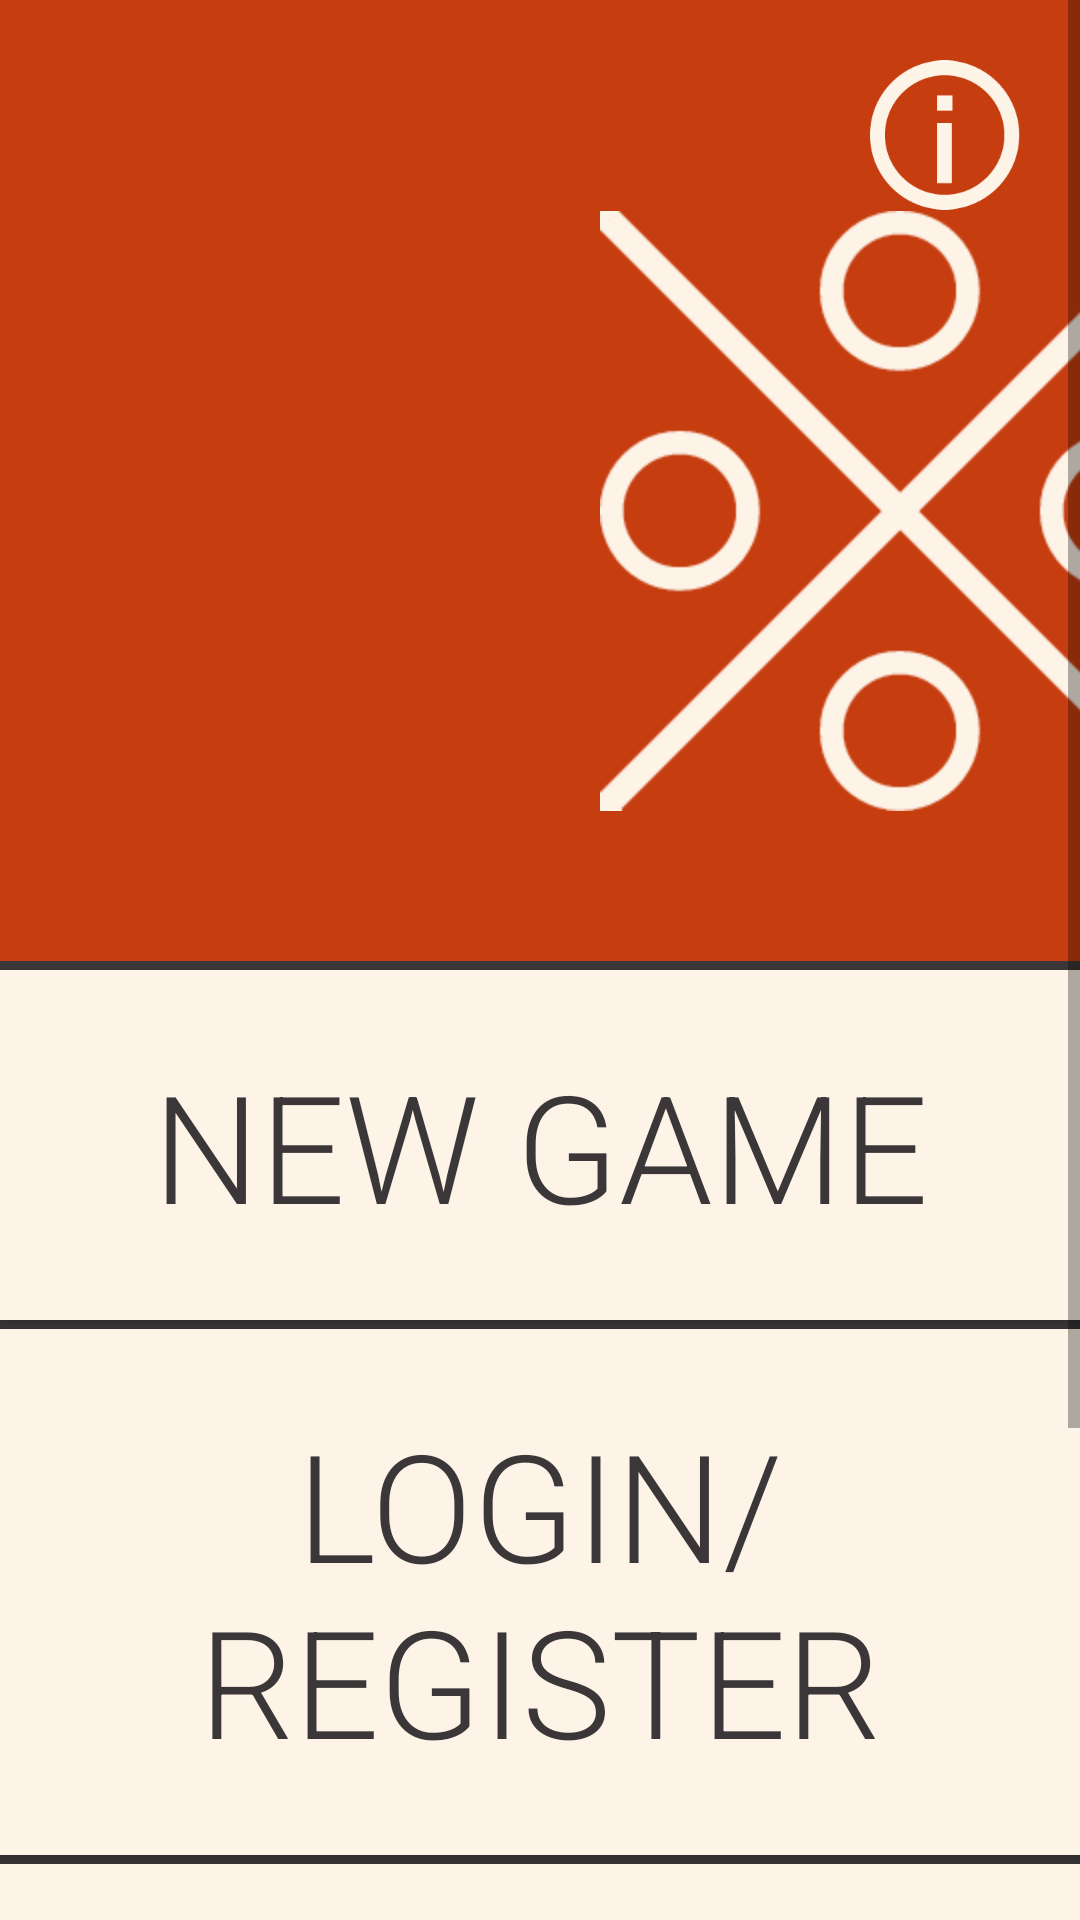

Layout XML and referenced resources for this Android screen:
<!-- AndroidManifest.xml: application theme AppTheme -->
<!-- res/layout/activity_home_screen.xml -->
<?xml version="1.0" encoding="utf-8"?>
<ScrollView xmlns:android="http://schemas.android.com/apk/res/android"
    xmlns:app="http://schemas.android.com/apk/res-auto"
    android:id="@+id/home_screen_scroll"
    android:layout_width="fill_parent"
    android:layout_height="fill_parent"
    android:layout_marginTop="0dp"
    android:background="@color/colorPrimary"
    android:orientation="vertical">

    <LinearLayout
        android:id="@+id/main_menu"
        android:layout_width="match_parent"
        android:layout_height="wrap_content"
        android:layout_marginTop="0dp"
        android:background="@color/colorPrimary"
        android:orientation="vertical">

        <ImageView
            android:id="@+id/info_icon"
            android:layout_width="@dimen/info_icon_size"
            android:layout_height="@dimen/info_icon_size"
            android:layout_gravity="end"
            android:layout_margin="20dp"
            android:contentDescription="@string/info_description"
            app:srcCompat="@drawable/info" />

        <ImageView
            android:id="@+id/game_logo"
            android:layout_width="@dimen/logo_size"
            android:layout_height="@dimen/logo_size"
            android:layout_marginBottom="@dimen/margin_very_large"
            android:layout_marginLeft="200dp"
            android:layout_marginRight="200dp"
            android:layout_marginTop="-20dp"
            android:contentDescription="@string/logo_description"
            app:srcCompat="@drawable/app_logo" />

        <LinearLayout
            android:layout_width="fill_parent"
            android:layout_height="wrap_content"
            android:background="@color/colorPrimaryDark"
            android:orientation="vertical">

            <Button
                android:id="@+id/menuNewGameButton"
                android:layout_width="match_parent"
                android:layout_height="wrap_content"
                android:layout_marginBottom="@dimen/margin_small"
                android:layout_marginLeft="0dp"
                android:layout_marginRight="0dp"
                android:layout_marginTop="@dimen/margin_small"
                android:background="@color/colorAccent"
                android:fontFamily="@string/defaultFont"
                android:paddingBottom="@dimen/defaultPadding"
                android:paddingTop="@dimen/defaultPadding"
                android:text="@string/menuNewGameButton"
                android:textColor="@color/colorPrimaryDark"
                android:textSize="@dimen/defaultTextSize" />

            <Button
                android:id="@+id/menuAccountButton"
                android:layout_width="match_parent"
                android:layout_height="wrap_content"
                android:layout_marginBottom="@dimen/margin_small"
                android:layout_marginLeft="0dp"
                android:layout_marginRight="0dp"
                android:background="@color/colorAccent"
                android:fontFamily="@string/defaultFont"
                android:paddingBottom="@dimen/defaultPadding"
                android:paddingTop="@dimen/defaultPadding"
                android:text="@string/menuAccountButton"
                android:textColor="@color/colorPrimaryDark"
                android:textSize="@dimen/defaultTextSize" />

            <Button
                android:id="@+id/menuStatsButton"
                android:layout_width="match_parent"
                android:layout_height="wrap_content"
                android:layout_marginBottom="@dimen/margin_small"
                android:layout_marginLeft="0dp"
                android:layout_marginRight="0dp"
                android:background="@color/colorAccent"
                android:fontFamily="@string/defaultFont"
                android:paddingBottom="@dimen/defaultPadding"
                android:paddingTop="@dimen/defaultPadding"
                android:text="@string/menuStatsButton"
                android:textColor="@color/colorPrimaryDark"
                android:textSize="@dimen/defaultTextSize" />

            <Button
                android:id="@+id/menuSettingsButton"
                android:layout_width="match_parent"
                android:layout_height="wrap_content"
                android:layout_marginBottom="@dimen/margin_small"
                android:layout_marginLeft="0dp"
                android:layout_marginRight="0dp"
                android:background="@color/colorAccent"
                android:fontFamily="@string/defaultFont"
                android:paddingBottom="@dimen/defaultPadding"
                android:paddingTop="@dimen/defaultPadding"
                android:text="@string/menuSettingsButton"
                android:textColor="@color/colorPrimaryDark"
                android:textSize="@dimen/defaultTextSize" />
        </LinearLayout>
    </LinearLayout>
</ScrollView>
<!-- resources referenced by this layout -->
<resources>
  <color name="colorAccent">#FDF3E7</color>
  <color name="colorPrimary">#C63D0F</color>
  <color name="colorPrimaryDark">#3B3738</color>
  <dimen name="defaultPadding">25dp</dimen>
  <dimen name="defaultTextSize">50sp</dimen>
  <dimen name="info_icon_size">50dp</dimen>
  <dimen name="logo_size">200dp</dimen>
  <dimen name="margin_small">3dp</dimen>
  <dimen name="margin_very_large">50dp</dimen>
  <!-- drawable app_logo: png bitmap (drawable, 9252 bytes) -->
  <!-- drawable info: png bitmap (drawable, 6037 bytes) -->
  <string name="defaultFont" translatable="false">sans-serif-light</string>
  <string name="info_description">Rules icon</string>
  <string name="logo_description">Tic Tac Toe Game Logo</string>
  <string name="menuAccountButton">Login/Register</string>
  <string name="menuNewGameButton">New Game</string>
  <string name="menuSettingsButton">Settings</string>
  <string name="menuStatsButton">Statistics</string>
  <style name="AppTheme" parent="Theme.AppCompat.Light.DarkActionBar">
          
          <item name="colorPrimary">@color/colorPrimary</item>
          <item name="colorPrimaryDark">@color/colorPrimaryDark</item>
          <item name="colorAccent">@color/colorAccent</item>
      </style>
</resources>
